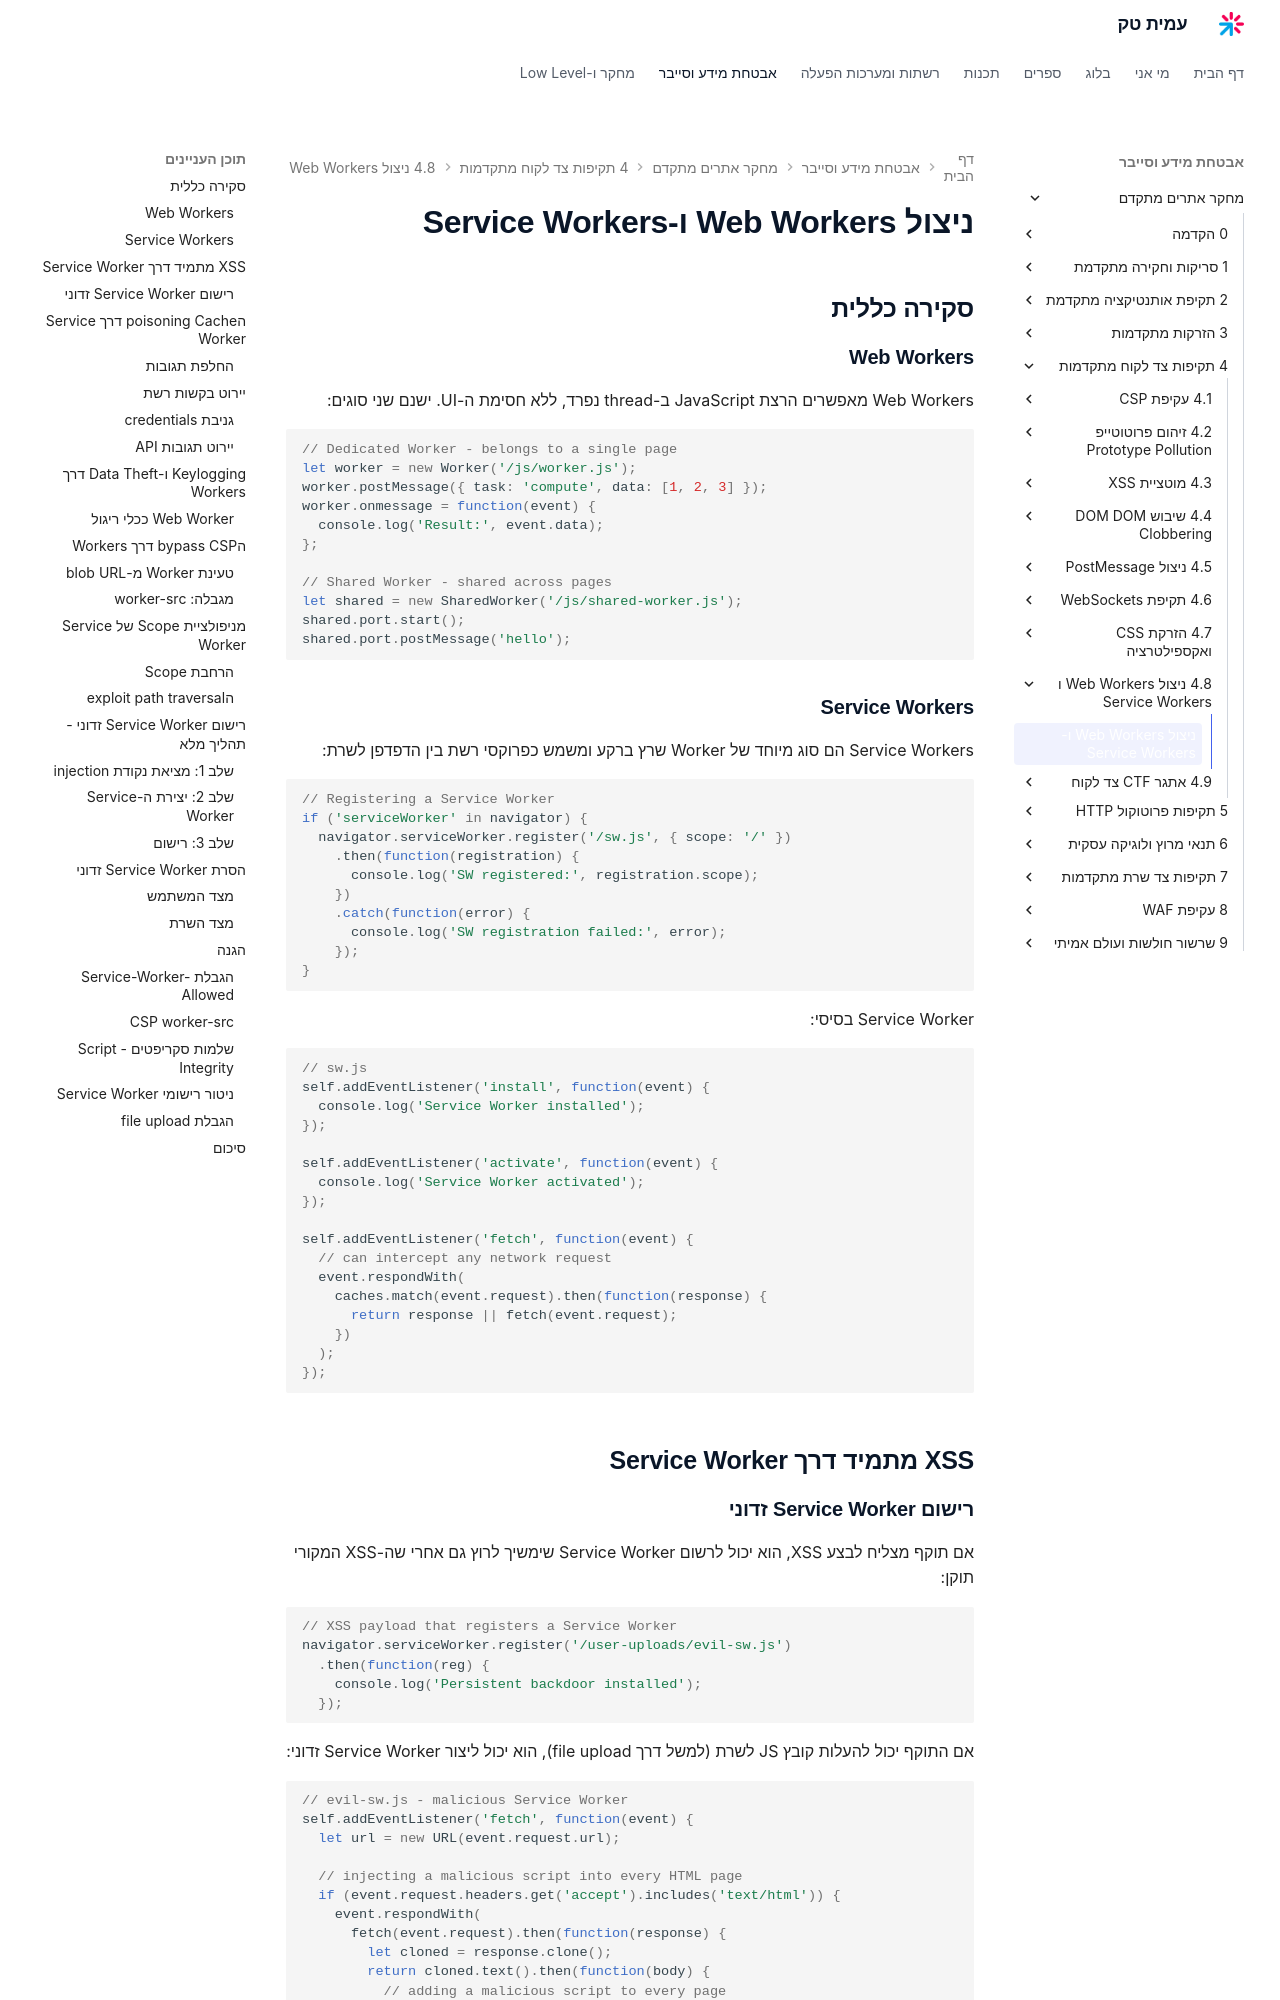

repository: AmitPinchasi/amittech · page: מחקר-אתרים-מתקדם/4 - תקיפות צד לקוח מתקדמות/4.8 - ניצול Web Workers ו-Service Workers/4.8 - ניצול Web Workers ו-Service Workers - הרצאה/index.html · generator: mkdocs

# ניצול Web Workers ו-Service Workers

## סקירה כללית

### Web Workers

Web Workers מאפשרים הרצת JavaScript ב-thread נפרד, ללא חסימת ה-UI. ישנם שני סוגים:

```javascript
// Dedicated Worker - belongs to a single page
let worker = new Worker('/js/worker.js');
worker.postMessage({ task: 'compute', data: [1, 2, 3] });
worker.onmessage = function(event) {
  console.log('Result:', event.data);
};

// Shared Worker - shared across pages
let shared = new SharedWorker('/js/shared-worker.js');
shared.port.start();
shared.port.postMessage('hello');
```

### Service Workers

Service Workers הם סוג מיוחד של Worker שרץ ברקע ומשמש כפרוקסי רשת בין הדפדפן לשרת:

```javascript
// Registering a Service Worker
if ('serviceWorker' in navigator) {
  navigator.serviceWorker.register('/sw.js', { scope: '/' })
    .then(function(registration) {
      console.log('SW registered:', registration.scope);
    })
    .catch(function(error) {
      console.log('SW registration failed:', error);
    });
}
```

Service Worker בסיסי:

```javascript
// sw.js
self.addEventListener('install', function(event) {
  console.log('Service Worker installed');
});

self.addEventListener('activate', function(event) {
  console.log('Service Worker activated');
});

self.addEventListener('fetch', function(event) {
  // can intercept any network request
  event.respondWith(
    caches.match(event.request).then(function(response) {
      return response || fetch(event.request);
    })
  );
});
```

## XSS מתמיד דרך Service Worker
